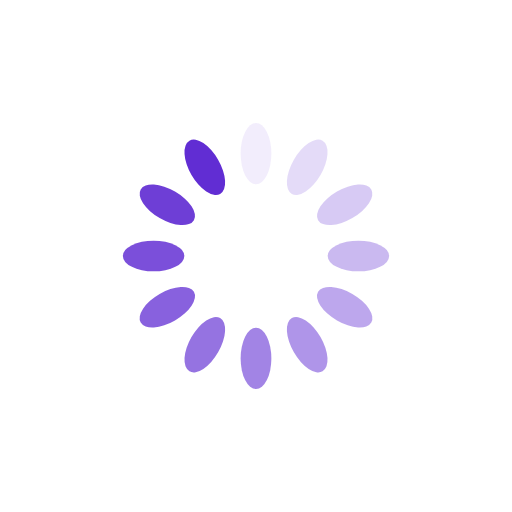
t = 0.00 s
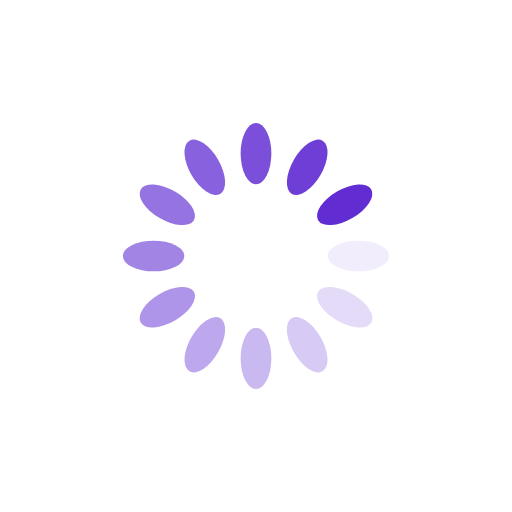
t = 0.25 s
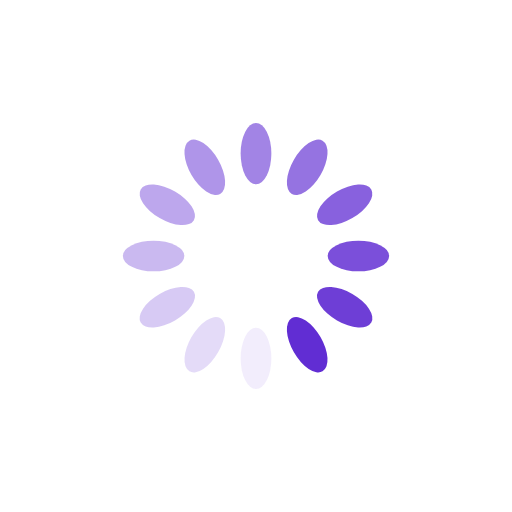
t = 0.50 s
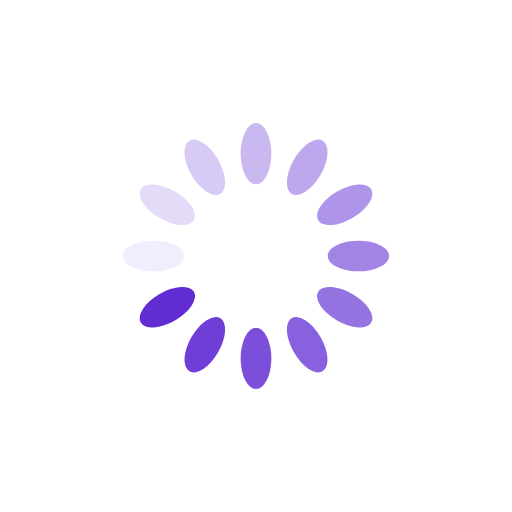
t = 0.75 s

The animated SVG that drew these frames (rendered in a browser with its animation timeline set to each time). Animation: 12 SMIL elements (animate=12); one cycle of 1.00 s, repeats indefinitely.

<?xml version="1.0" encoding="utf-8"?>
<svg xmlns="http://www.w3.org/2000/svg" xmlns:xlink="http://www.w3.org/1999/xlink" style="margin: auto; background: none; display: block; shape-rendering: auto;" width="200px" height="200px" viewBox="0 0 100 100" preserveAspectRatio="xMidYMid">
<g transform="rotate(0 50 50)">
  <rect x="47" y="24" rx="3" ry="6" width="6" height="12" fill="#612dd3">
    <animate attributeName="opacity" values="1;0" keyTimes="0;1" dur="1s" begin="-0.9166666666666666s" repeatCount="indefinite"></animate>
  </rect>
</g><g transform="rotate(30 50 50)">
  <rect x="47" y="24" rx="3" ry="6" width="6" height="12" fill="#612dd3">
    <animate attributeName="opacity" values="1;0" keyTimes="0;1" dur="1s" begin="-0.8333333333333334s" repeatCount="indefinite"></animate>
  </rect>
</g><g transform="rotate(60 50 50)">
  <rect x="47" y="24" rx="3" ry="6" width="6" height="12" fill="#612dd3">
    <animate attributeName="opacity" values="1;0" keyTimes="0;1" dur="1s" begin="-0.75s" repeatCount="indefinite"></animate>
  </rect>
</g><g transform="rotate(90 50 50)">
  <rect x="47" y="24" rx="3" ry="6" width="6" height="12" fill="#612dd3">
    <animate attributeName="opacity" values="1;0" keyTimes="0;1" dur="1s" begin="-0.6666666666666666s" repeatCount="indefinite"></animate>
  </rect>
</g><g transform="rotate(120 50 50)">
  <rect x="47" y="24" rx="3" ry="6" width="6" height="12" fill="#612dd3">
    <animate attributeName="opacity" values="1;0" keyTimes="0;1" dur="1s" begin="-0.5833333333333334s" repeatCount="indefinite"></animate>
  </rect>
</g><g transform="rotate(150 50 50)">
  <rect x="47" y="24" rx="3" ry="6" width="6" height="12" fill="#612dd3">
    <animate attributeName="opacity" values="1;0" keyTimes="0;1" dur="1s" begin="-0.5s" repeatCount="indefinite"></animate>
  </rect>
</g><g transform="rotate(180 50 50)">
  <rect x="47" y="24" rx="3" ry="6" width="6" height="12" fill="#612dd3">
    <animate attributeName="opacity" values="1;0" keyTimes="0;1" dur="1s" begin="-0.4166666666666667s" repeatCount="indefinite"></animate>
  </rect>
</g><g transform="rotate(210 50 50)">
  <rect x="47" y="24" rx="3" ry="6" width="6" height="12" fill="#612dd3">
    <animate attributeName="opacity" values="1;0" keyTimes="0;1" dur="1s" begin="-0.3333333333333333s" repeatCount="indefinite"></animate>
  </rect>
</g><g transform="rotate(240 50 50)">
  <rect x="47" y="24" rx="3" ry="6" width="6" height="12" fill="#612dd3">
    <animate attributeName="opacity" values="1;0" keyTimes="0;1" dur="1s" begin="-0.25s" repeatCount="indefinite"></animate>
  </rect>
</g><g transform="rotate(270 50 50)">
  <rect x="47" y="24" rx="3" ry="6" width="6" height="12" fill="#612dd3">
    <animate attributeName="opacity" values="1;0" keyTimes="0;1" dur="1s" begin="-0.16666666666666666s" repeatCount="indefinite"></animate>
  </rect>
</g><g transform="rotate(300 50 50)">
  <rect x="47" y="24" rx="3" ry="6" width="6" height="12" fill="#612dd3">
    <animate attributeName="opacity" values="1;0" keyTimes="0;1" dur="1s" begin="-0.08333333333333333s" repeatCount="indefinite"></animate>
  </rect>
</g><g transform="rotate(330 50 50)">
  <rect x="47" y="24" rx="3" ry="6" width="6" height="12" fill="#612dd3">
    <animate attributeName="opacity" values="1;0" keyTimes="0;1" dur="1s" begin="0s" repeatCount="indefinite"></animate>
  </rect>
</g>
<!-- [ldio] generated by https://loading.io/ --></svg>
